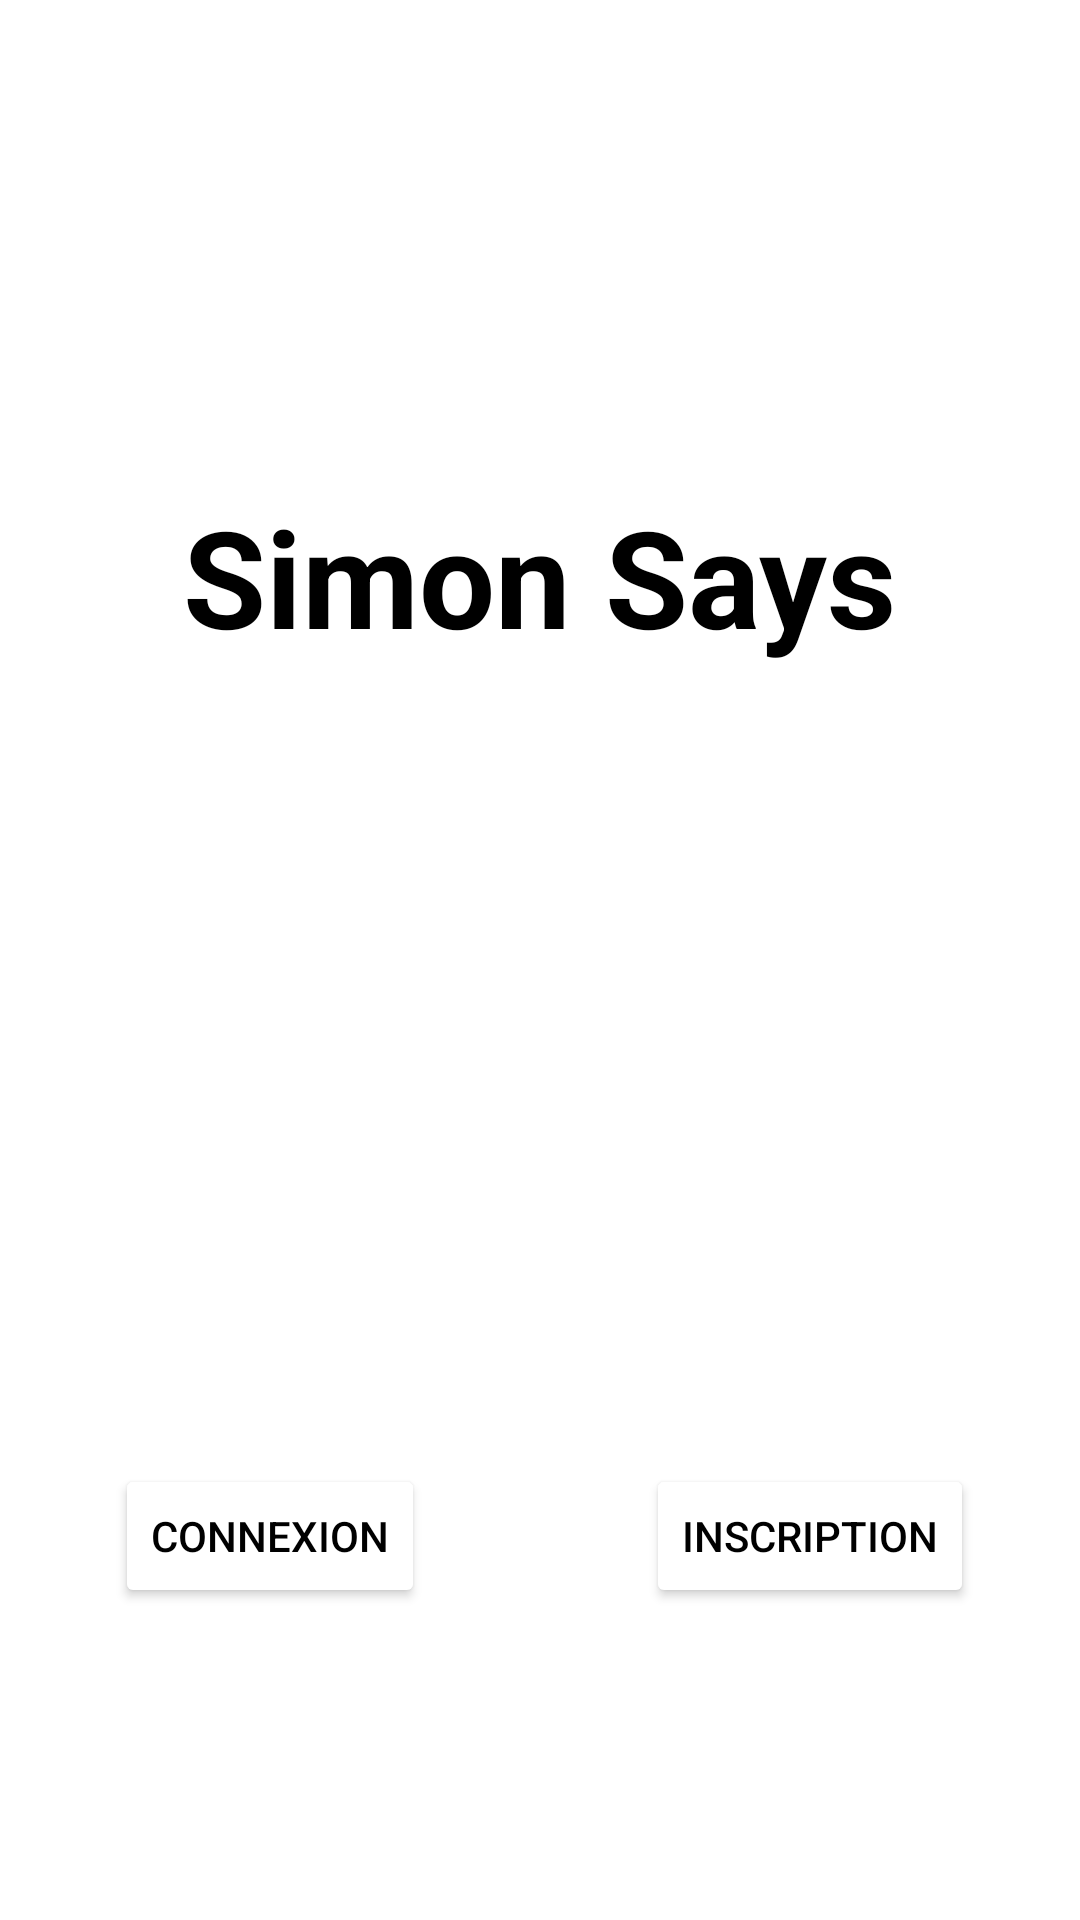

The Android layout XML behind this screen, and the referenced resources:
<!-- AndroidManifest.xml: application theme Theme.SimonSays -->
<!-- res/layout/activity_main.xml -->
<?xml version="1.0" encoding="utf-8"?>
<androidx.constraintlayout.widget.ConstraintLayout xmlns:android="http://schemas.android.com/apk/res/android"
    xmlns:app="http://schemas.android.com/apk/res-auto"
    xmlns:tools="http://schemas.android.com/tools"
    android:layout_width="match_parent"
    android:layout_height="match_parent"
    tools:context=".MainActivity"
    android:background="@drawable/abstract_2468874_1280">

    <androidx.constraintlayout.widget.Guideline
        android:id="@+id/guideline27"
        android:layout_width="wrap_content"
        android:layout_height="wrap_content"
        android:orientation="horizontal"
        app:layout_constraintGuide_percent="0.6" />

    <androidx.constraintlayout.widget.Guideline
        android:id="@+id/guideline28"
        android:layout_width="wrap_content"
        android:layout_height="wrap_content"
        android:orientation="vertical"
        app:layout_constraintGuide_percent="0.5" />

    <TextView
        android:id="@+id/txt_title_main_id"
        android:layout_width="wrap_content"
        android:layout_height="wrap_content"
        android:text="@string/titre_main"
        android:textColor="@color/black"
        android:textSize="45sp"
        android:textStyle="bold"
        app:layout_constraintBottom_toTopOf="@+id/guideline27"
        app:layout_constraintEnd_toEndOf="parent"
        app:layout_constraintStart_toStartOf="parent"
        app:layout_constraintTop_toTopOf="parent" />

    <Button
        android:id="@+id/btn_connection_id"
        android:layout_width="wrap_content"
        android:layout_height="wrap_content"
        android:backgroundTint="@color/white"
        android:onClick="connection"
        android:text="@string/connection"
        android:textColor="@color/black"
        app:layout_constraintBottom_toBottomOf="parent"
        app:layout_constraintEnd_toStartOf="@+id/guideline28"
        app:layout_constraintStart_toStartOf="parent"
        app:layout_constraintTop_toTopOf="@+id/guideline27" />

    <Button
        android:id="@+id/btn_inscription_id"
        android:layout_width="wrap_content"
        android:layout_height="wrap_content"
        android:backgroundTint="@color/white"
        android:onClick="inscription"
        android:text="@string/inscription"
        android:textColor="@color/black"
        app:layout_constraintBottom_toBottomOf="parent"
        app:layout_constraintEnd_toEndOf="parent"
        app:layout_constraintStart_toStartOf="@+id/guideline28"
        app:layout_constraintTop_toTopOf="@+id/guideline27" />

</androidx.constraintlayout.widget.ConstraintLayout>
<!-- resources referenced by this layout -->
<resources>
  <color name="black">#FF000000</color>
  <color name="white">#FFFFFFFF</color>
  <string name="connection">Connexion</string>
  <string name="inscription">Inscription</string>
  <string name="titre_main">Simon Says</string>
  <style name="Theme.SimonSays" parent="Theme.MaterialComponents.DayNight.DarkActionBar">
          
          <item name="colorPrimary">@color/purple_500</item>
          <item name="colorPrimaryVariant">@color/purple_700</item>
          <item name="colorOnPrimary">@color/white</item>
          
          <item name="colorSecondary">@color/teal_200</item>
          <item name="colorSecondaryVariant">@color/teal_700</item>
          <item name="colorOnSecondary">@color/black</item>
          
          <item name="android:statusBarColor" tools:targetApi="l">?attr/colorPrimaryVariant</item>
          
          <item name="android:textColorPrimary">@color/black</item>
      </style>
  <color name="purple_500">#FF6200EE</color>
  <color name="purple_700">#FF3700B3</color>
  <color name="teal_200">#FF03DAC5</color>
  <color name="teal_700">#FF018786</color>
</resources>
